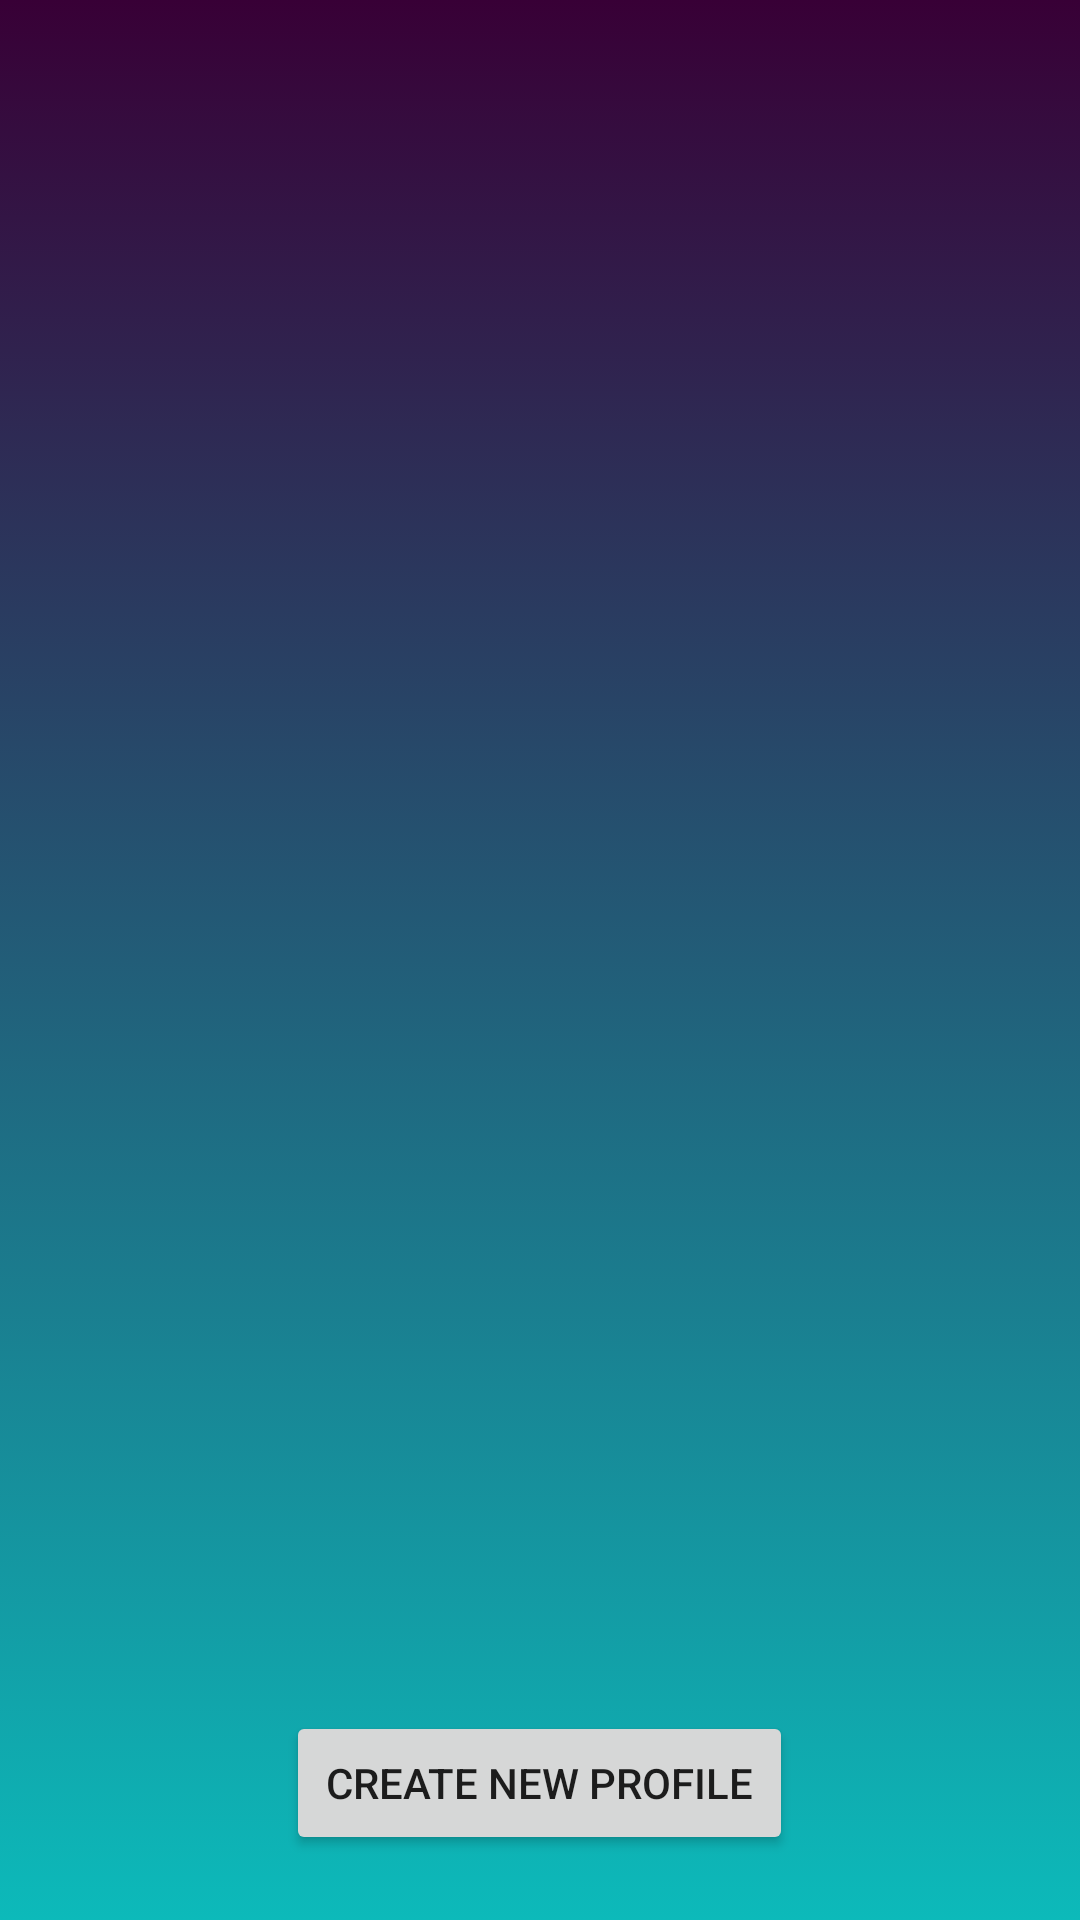

The Android layout XML behind this screen, and the referenced resources:
<!-- AndroidManifest.xml: application theme Theme.ANDAR_App_Project -->
<!-- res/layout/activity_choose_profile.xml -->
<?xml version="1.0" encoding="utf-8"?>
<LinearLayout xmlns:android="http://schemas.android.com/apk/res/android"
    xmlns:app="http://schemas.android.com/apk/res-auto"
    xmlns:tools="http://schemas.android.com/tools"
    android:layout_width="match_parent"
    android:layout_height="match_parent"
    android:background="@drawable/gradient_background"
    tools:context=".activities.ChooseProfileActivity"
    android:orientation="vertical"
    android:gravity="center">

        <androidx.recyclerview.widget.RecyclerView
            android:id="@+id/rv"
            android:layout_width="match_parent"
            android:layout_height="549dp" />

    <Button
        android:id="@+id/button4"
        android:layout_width="169dp"
        android:layout_height="wrap_content"
        android:text="Create new Profile"
        android:onClick="createProfile"/>


</LinearLayout>
<!-- resources referenced by this layout -->
<resources>
  <!-- drawable gradient_background (drawable) -->
  <?xml version="1.0" encoding="utf-8"?>
  <selector xmlns:android="http://schemas.android.com/apk/res/android">
      <item>
          <shape>
              <gradient
                  android:startColor="#380036"
                  android:endColor="#0CBABA"
                  android:type="linear"
                  android:angle="-45"/>
          </shape>
      </item>
  </selector>
  <style name="Theme.ANDAR_App_Project" parent="Theme.MaterialComponents.DayNight.DarkActionBar">
          
          <item name="colorPrimary">@color/purple_500</item>
          <item name="colorPrimaryVariant">@color/purple_700</item>
          <item name="colorOnPrimary">@color/white</item>
          
          <item name="colorSecondary">@color/teal_200</item>
          <item name="colorSecondaryVariant">@color/teal_700</item>
          <item name="colorOnSecondary">@color/black</item>
          
          <item name="android:statusBarColor" tools:targetApi="l">?attr/colorPrimaryVariant</item>
          
      </style>
  <color name="purple_500">#FF6200EE</color>
  <color name="purple_700">#FF3700B3</color>
  <color name="white">#FFFFFFFF</color>
  <color name="teal_200">#FF03DAC5</color>
  <color name="teal_700">#FF018786</color>
  <color name="black">#FF000000</color>
</resources>
